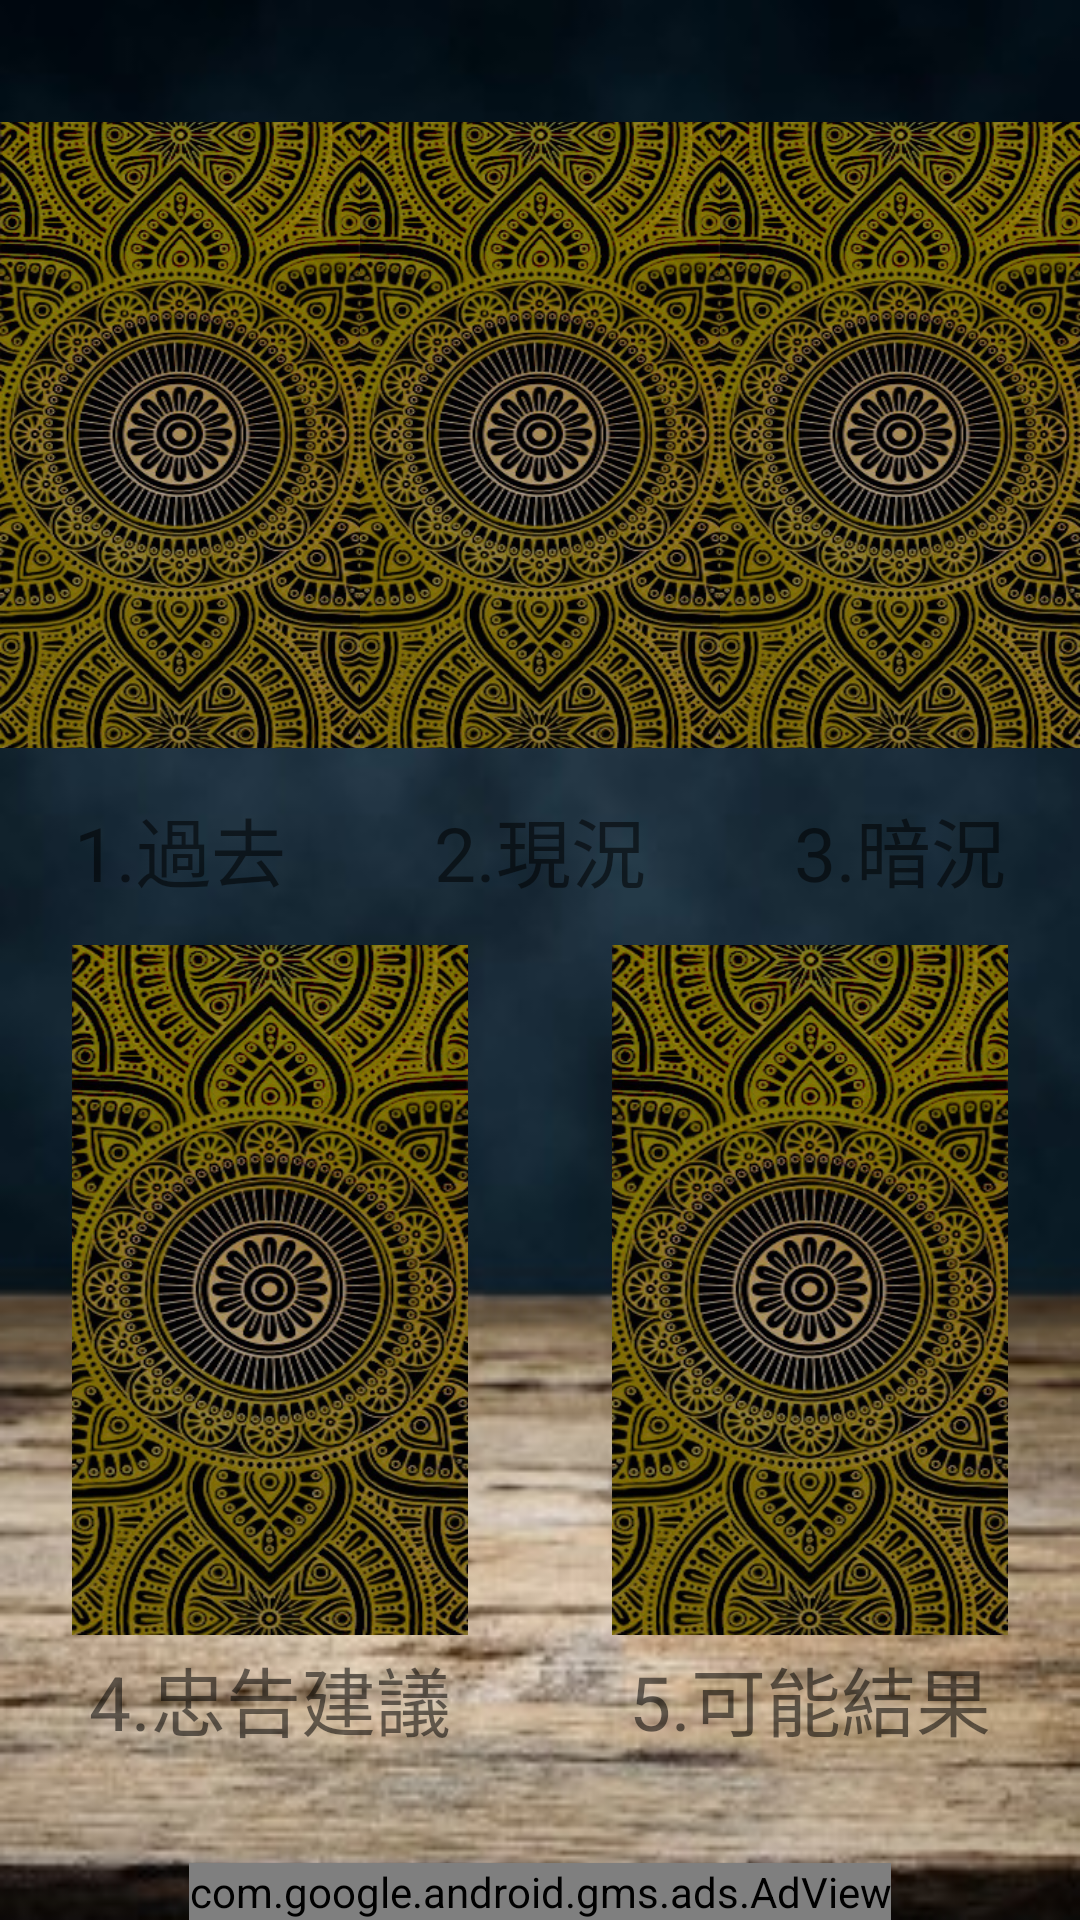

Layout XML and referenced resources for this Android screen:
<!-- AndroidManifest.xml: application theme AppTheme -->
<!-- res/layout/activity_result.xml -->
<?xml version="1.0" encoding="utf-8"?>
<RelativeLayout xmlns:android="http://schemas.android.com/apk/res/android"
    xmlns:ads="http://schemas.android.com/apk/res-auto"
    xmlns:app="http://schemas.android.com/apk/res-auto"
    xmlns:tools="http://schemas.android.com/tools"
    android:layout_width="match_parent"
    android:layout_height="match_parent"
    android:background="@drawable/bground"
    tools:context="massive_mark.waitetarot.ResultActivity">


    <LinearLayout
        android:layout_width="match_parent"
        android:layout_height="250dp"
        android:layout_marginTop="20dp"
        android:orientation="horizontal"
        android:layout_alignParentLeft="true">

        <ImageView
            android:id="@+id/firstCard"
            android:layout_width="wrap_content"
            android:layout_height="wrap_content"
            android:layout_weight="1"
            android:src="@drawable/cover"
            android:onClick="meaning_bt1"/>

        <ImageView
            android:id="@+id/secondCard"
            android:layout_width="wrap_content"
            android:layout_height="wrap_content"
            android:layout_weight="1"
            android:src="@drawable/cover"
            android:onClick="meaning_bt2"/>

        <ImageView
            android:id="@+id/thirdCard"
            android:layout_width="wrap_content"
            android:layout_height="wrap_content"
            android:layout_weight="1"
            android:src="@drawable/cover"
            android:onClick="meaning_bt3"/>
    </LinearLayout>


    <LinearLayout
        android:layout_width="match_parent"
        android:layout_height="40dp"
        android:layout_marginTop="265dp">

        <TextView
            android:id="@+id/textView"
            android:text="1.過去"
            android:layout_width="wrap_content"
            android:layout_height="wrap_content"
            android:textSize="25sp"
            android:layout_weight="1"
            android:gravity="center"/>
        <TextView
            android:id="@+id/textView2"
            android:text="2.現況"
            android:layout_width="wrap_content"
            android:layout_height="wrap_content"
            android:textSize="25sp"
            android:layout_weight="1"
            android:gravity="center"/>
        <TextView
            android:id="@+id/textView3"
            android:text="3.暗況"
            android:layout_width="wrap_content"
            android:layout_height="wrap_content"
            android:textSize="25sp"
            android:layout_weight="1"
            android:gravity="center"/>
    </LinearLayout>


    <LinearLayout
        android:layout_width="match_parent"
        android:layout_height="230dp"
        android:layout_alignParentTop="true"
        android:layout_centerHorizontal="true"
        android:layout_marginTop="315dp"
        android:orientation="horizontal">

        <ImageView
            android:id="@+id/fourthCard"
            android:layout_width="wrap_content"
            android:layout_height="wrap_content"
            android:layout_weight="1"
            android:src="@drawable/cover"
            android:onClick="meaning_bt4"/>

        <ImageView
            android:id="@+id/fifthCard"
            android:layout_width="wrap_content"
            android:layout_height="wrap_content"
            android:layout_weight="1"
            android:src="@drawable/cover"
            android:onClick="meaning_bt5"/>

    </LinearLayout>

    <LinearLayout
        android:layout_width="match_parent"
        android:layout_height="40dp"
        android:layout_marginTop="548dp"
        android:orientation="horizontal"
        android:layout_marginBottom="5dp">

        <TextView
            android:id="@+id/textView4"
            android:text="4.忠告建議"
            android:layout_width="wrap_content"
            android:layout_height="wrap_content"
            android:textSize="25sp"
            android:layout_weight="1"
            android:gravity="center"/>

        <TextView
            android:id="@+id/textView5"
            android:text="5.可能結果"
            android:layout_width="wrap_content"
            android:layout_height="wrap_content"
            android:textSize="25sp"
            android:layout_weight="1"
            android:gravity="center"/>

    </LinearLayout>


    <com.google.android.gms.ads.AdView
        android:id="@+id/adView"
        android:layout_width="wrap_content"
        android:layout_height="wrap_content"
        android:layout_centerHorizontal="true"
        android:layout_alignParentBottom="true"
        ads:adSize="SMART_BANNER"
        ads:adUnitId="@string/banner_ad_unit_id">
    </com.google.android.gms.ads.AdView>


</RelativeLayout>
<!-- resources referenced by this layout -->
<resources>
  <!-- drawable bground: jpg bitmap (drawable, 17941 bytes) -->
  <!-- drawable cover: jpg bitmap (drawable, 136626 bytes) -->
  <string name="banner_ad_unit_id">ca-app-pub-8661570416579598/7008973169</string>
  <style name="AppTheme" parent="Theme.AppCompat.Light.NoActionBar">
          
          <item name="colorPrimary">@color/mycolor</item>
          <item name="colorPrimaryDark">@color/colorPrimaryDark</item>
          <item name="colorAccent">@color/colorAccent2</item>
          <item name="android:colorForeground">@android:color/background_dark</item>
          <item name="android:textColorPrimary">@android:color/black</item>
          <item name="android:colorBackground">@android:color/background_light</item>
          <item name="android:textColorPrimaryInverse">@android:color/background_light</item>
      </style>
  <color name="mycolor">#450383</color>
  <color name="colorPrimaryDark">#303f9f</color>
  <color name="colorAccent2">#dcc200</color>
</resources>
